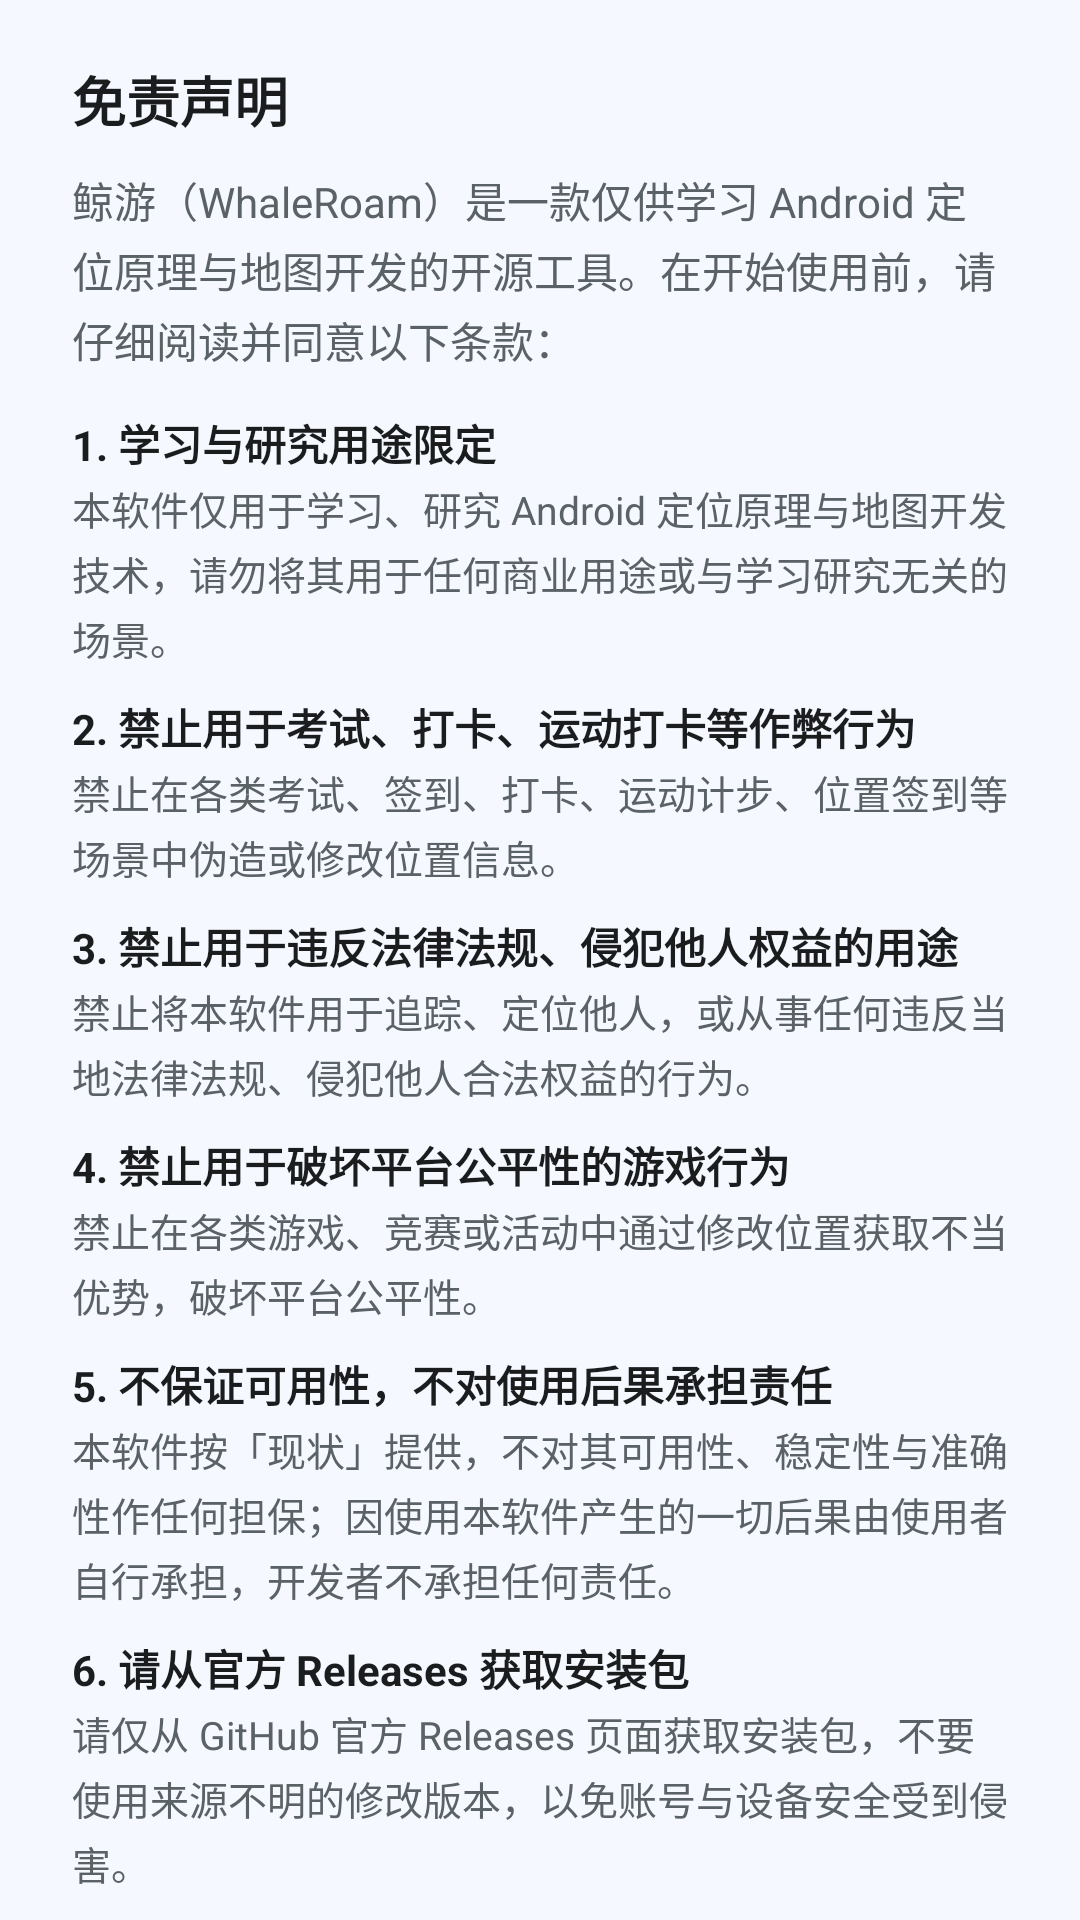

Android layout source for this screen:
<!-- AndroidManifest.xml: application theme Theme.WhaleRoam -->
<!-- res/layout/dialog_disclaimer.xml -->
<?xml version="1.0" encoding="utf-8"?>
<LinearLayout xmlns:android="http://schemas.android.com/apk/res/android"
    android:layout_width="match_parent"
    android:layout_height="wrap_content"
    android:orientation="vertical"
    android:paddingHorizontal="24dp"
    android:paddingTop="20dp">

    
    <TextView
        android:id="@+id/disclaimerTitle"
        android:layout_width="match_parent"
        android:layout_height="wrap_content"
        android:text="@string/disclaimer_title"
        android:textColor="?attr/colorOnSurface"
        android:textSize="18sp"
        android:textStyle="bold" />

    
    <TextView
        android:id="@+id/disclaimerIntro"
        android:layout_width="match_parent"
        android:layout_height="wrap_content"
        android:layout_marginTop="10dp"
        android:lineSpacingExtra="3dp"
        android:text="@string/disclaimer_intro"
        android:textColor="?attr/colorOnSurfaceVariant"
        android:textSize="14sp" />

    
    <ScrollView
        android:id="@+id/disclaimerScroll"
        android:layout_width="match_parent"
        android:layout_height="wrap_content"
        android:layout_marginTop="14dp"
        android:maxHeight="280dp">

        <LinearLayout
            android:id="@+id/disclaimerItems"
            android:layout_width="match_parent"
            android:layout_height="wrap_content"
            android:orientation="vertical">

            <TextView
                android:layout_width="match_parent"
                android:layout_height="wrap_content"
                android:text="@string/disclaimer_clause_1"
                android:textColor="?attr/colorOnSurface"
                android:textSize="14sp"
                android:textStyle="bold" />

            <TextView
                android:layout_width="match_parent"
                android:layout_height="wrap_content"
                android:layout_marginTop="2dp"
                android:lineSpacingExtra="3dp"
                android:text="@string/disclaimer_clause_1_note"
                android:textColor="?attr/colorOnSurfaceVariant"
                android:textSize="13sp" />

            <TextView
                android:layout_width="match_parent"
                android:layout_height="wrap_content"
                android:layout_marginTop="10dp"
                android:text="@string/disclaimer_clause_2"
                android:textColor="?attr/colorOnSurface"
                android:textSize="14sp"
                android:textStyle="bold" />

            <TextView
                android:layout_width="match_parent"
                android:layout_height="wrap_content"
                android:layout_marginTop="2dp"
                android:lineSpacingExtra="3dp"
                android:text="@string/disclaimer_clause_2_note"
                android:textColor="?attr/colorOnSurfaceVariant"
                android:textSize="13sp" />

            <TextView
                android:layout_width="match_parent"
                android:layout_height="wrap_content"
                android:layout_marginTop="10dp"
                android:text="@string/disclaimer_clause_3"
                android:textColor="?attr/colorOnSurface"
                android:textSize="14sp"
                android:textStyle="bold" />

            <TextView
                android:layout_width="match_parent"
                android:layout_height="wrap_content"
                android:layout_marginTop="2dp"
                android:lineSpacingExtra="3dp"
                android:text="@string/disclaimer_clause_3_note"
                android:textColor="?attr/colorOnSurfaceVariant"
                android:textSize="13sp" />

            <TextView
                android:layout_width="match_parent"
                android:layout_height="wrap_content"
                android:layout_marginTop="10dp"
                android:text="@string/disclaimer_clause_4"
                android:textColor="?attr/colorOnSurface"
                android:textSize="14sp"
                android:textStyle="bold" />

            <TextView
                android:layout_width="match_parent"
                android:layout_height="wrap_content"
                android:layout_marginTop="2dp"
                android:lineSpacingExtra="3dp"
                android:text="@string/disclaimer_clause_4_note"
                android:textColor="?attr/colorOnSurfaceVariant"
                android:textSize="13sp" />

            <TextView
                android:layout_width="match_parent"
                android:layout_height="wrap_content"
                android:layout_marginTop="10dp"
                android:text="@string/disclaimer_clause_5"
                android:textColor="?attr/colorOnSurface"
                android:textSize="14sp"
                android:textStyle="bold" />

            <TextView
                android:layout_width="match_parent"
                android:layout_height="wrap_content"
                android:layout_marginTop="2dp"
                android:lineSpacingExtra="3dp"
                android:text="@string/disclaimer_clause_5_note"
                android:textColor="?attr/colorOnSurfaceVariant"
                android:textSize="13sp" />

            <TextView
                android:layout_width="match_parent"
                android:layout_height="wrap_content"
                android:layout_marginTop="10dp"
                android:text="@string/disclaimer_clause_6"
                android:textColor="?attr/colorOnSurface"
                android:textSize="14sp"
                android:textStyle="bold" />

            <TextView
                android:layout_width="match_parent"
                android:layout_height="wrap_content"
                android:layout_marginTop="2dp"
                android:lineSpacingExtra="3dp"
                android:text="@string/disclaimer_clause_6_note"
                android:textColor="?attr/colorOnSurfaceVariant"
                android:textSize="13sp" />
        </LinearLayout>
    </ScrollView>

    
    <LinearLayout
        android:id="@+id/disclaimerCheckRow"
        android:layout_width="match_parent"
        android:layout_height="wrap_content"
        android:layout_marginTop="16dp"
        android:gravity="center_vertical"
        android:orientation="horizontal">

        <com.google.android.material.checkbox.MaterialCheckBox
            android:id="@+id/disclaimerCheckBox"
            android:layout_width="wrap_content"
            android:layout_height="wrap_content"
            android:minWidth="0dp"
            android:minHeight="0dp" />

        <TextView
            android:id="@+id/disclaimerCheckLabel"
            android:layout_width="0dp"
            android:layout_height="wrap_content"
            android:layout_marginStart="4dp"
            android:layout_weight="1"
            android:text="@string/disclaimer_accept_label"
            android:textColor="?attr/colorOnSurface"
            android:textSize="14sp" />
    </LinearLayout>

    
    <LinearLayout
        android:layout_width="match_parent"
        android:layout_height="wrap_content"
        android:layout_marginTop="18dp"
        android:layout_marginBottom="8dp"
        android:gravity="end"
        android:orientation="horizontal">

        <com.google.android.material.button.MaterialButton
            android:id="@+id/disclaimerDeclineBtn"
            style="@style/Widget.Material3.Button.TextButton"
            android:layout_width="wrap_content"
            android:layout_height="wrap_content"
            android:text="@string/disclaimer_exit" />

        <com.google.android.material.button.MaterialButton
            android:id="@+id/disclaimerCloseBtn"
            style="@style/Widget.Material3.Button.TextButton"
            android:layout_width="wrap_content"
            android:layout_height="wrap_content"
            android:layout_marginStart="12dp"
            android:text="@string/disclaimer_close"
            android:visibility="gone" />

        <com.google.android.material.button.MaterialButton
            android:id="@+id/disclaimerAgreeBtn"
            android:layout_width="wrap_content"
            android:layout_height="wrap_content"
            android:layout_marginStart="12dp"
            android:text="@string/disclaimer_agree" />
    </LinearLayout>
</LinearLayout>
<!-- resources referenced by this layout -->
<resources>
  <string name="disclaimer_accept_label">我已阅读并同意以上条款</string>
  <string name="disclaimer_agree">我同意</string>
  <string name="disclaimer_clause_1">1. 学习与研究用途限定</string>
  <string name="disclaimer_clause_1_note">本软件仅用于学习、研究 Android 定位原理与地图开发技术，请勿将其用于任何商业用途或与学习研究无关的场景。</string>
  <string name="disclaimer_clause_2">2. 禁止用于考试、打卡、运动打卡等作弊行为</string>
  <string name="disclaimer_clause_2_note">禁止在各类考试、签到、打卡、运动计步、位置签到等场景中伪造或修改位置信息。</string>
  <string name="disclaimer_clause_3">3. 禁止用于违反法律法规、侵犯他人权益的用途</string>
  <string name="disclaimer_clause_3_note">禁止将本软件用于追踪、定位他人，或从事任何违反当地法律法规、侵犯他人合法权益的行为。</string>
  <string name="disclaimer_clause_4">4. 禁止用于破坏平台公平性的游戏行为</string>
  <string name="disclaimer_clause_4_note">禁止在各类游戏、竞赛或活动中通过修改位置获取不当优势，破坏平台公平性。</string>
  <string name="disclaimer_clause_5">5. 不保证可用性，不对使用后果承担责任</string>
  <string name="disclaimer_clause_5_note">本软件按「现状」提供，不对其可用性、稳定性与准确性作任何担保；因使用本软件产生的一切后果由使用者自行承担，开发者不承担任何责任。</string>
  <string name="disclaimer_clause_6">6. 请从官方 Releases 获取安装包</string>
  <string name="disclaimer_clause_6_note">请仅从 GitHub 官方 Releases 页面获取安装包，不要使用来源不明的修改版本，以免账号与设备安全受到侵害。</string>
  <string name="disclaimer_close">关闭</string>
  <string name="disclaimer_exit">不同意</string>
  <string name="disclaimer_intro">鲸游（WhaleRoam）是一款仅供学习 Android 定位原理与地图开发的开源工具。在开始使用前，请仔细阅读并同意以下条款：</string>
  <string name="disclaimer_title">免责声明</string>
  <style name="Theme.WhaleRoam" parent="Theme.Material3.DayNight.NoActionBar">
          <item name="colorPrimary">@color/seed_primary</item>
          <item name="colorPrimaryVariant">@color/seed_primary_dark</item>
          <item name="colorOnPrimary">@color/seed_on_primary</item>
          <item name="colorSecondary">@color/seed_accent</item>
          <item name="colorSecondaryVariant">@color/seed_primary_dark</item>
          <item name="colorOnSecondary">@color/seed_on_primary</item>
          <item name="colorSurface">@color/seed_surface</item>
          <item name="colorOnSurface">@color/seed_on_surface</item>
          <item name="colorSurfaceVariant">@color/seed_surface_variant</item>
          <item name="colorOnSurfaceVariant">@color/seed_on_surface_variant</item>
          <item name="colorOutline">@color/seed_outline</item>
          <item name="android:colorBackground">@color/seed_bg</item>
          <item name="android:statusBarColor">@color/seed_primary_dark</item>
          <item name="android:windowBackground">@color/seed_bg</item>
          
          <item name="android:windowLightStatusBar">true</item>
          <item name="android:windowLightNavigationBar">true</item>
      </style>
  <color name="seed_primary">#1565C0</color>
  <color name="seed_primary_dark">#0D47A1</color>
  <color name="seed_on_primary">#FFFFFF</color>
  <color name="seed_accent">#42A5F5</color>
  <color name="seed_surface">#FFFFFF</color>
  <color name="seed_on_surface">#1A1C1E</color>
  <color name="seed_surface_variant">#F5F9FF</color>
  <color name="seed_on_surface_variant">#5A6266</color>
  <color name="seed_outline">#C7CDD1</color>
  <color name="seed_bg">#F5F9FF</color>
</resources>
